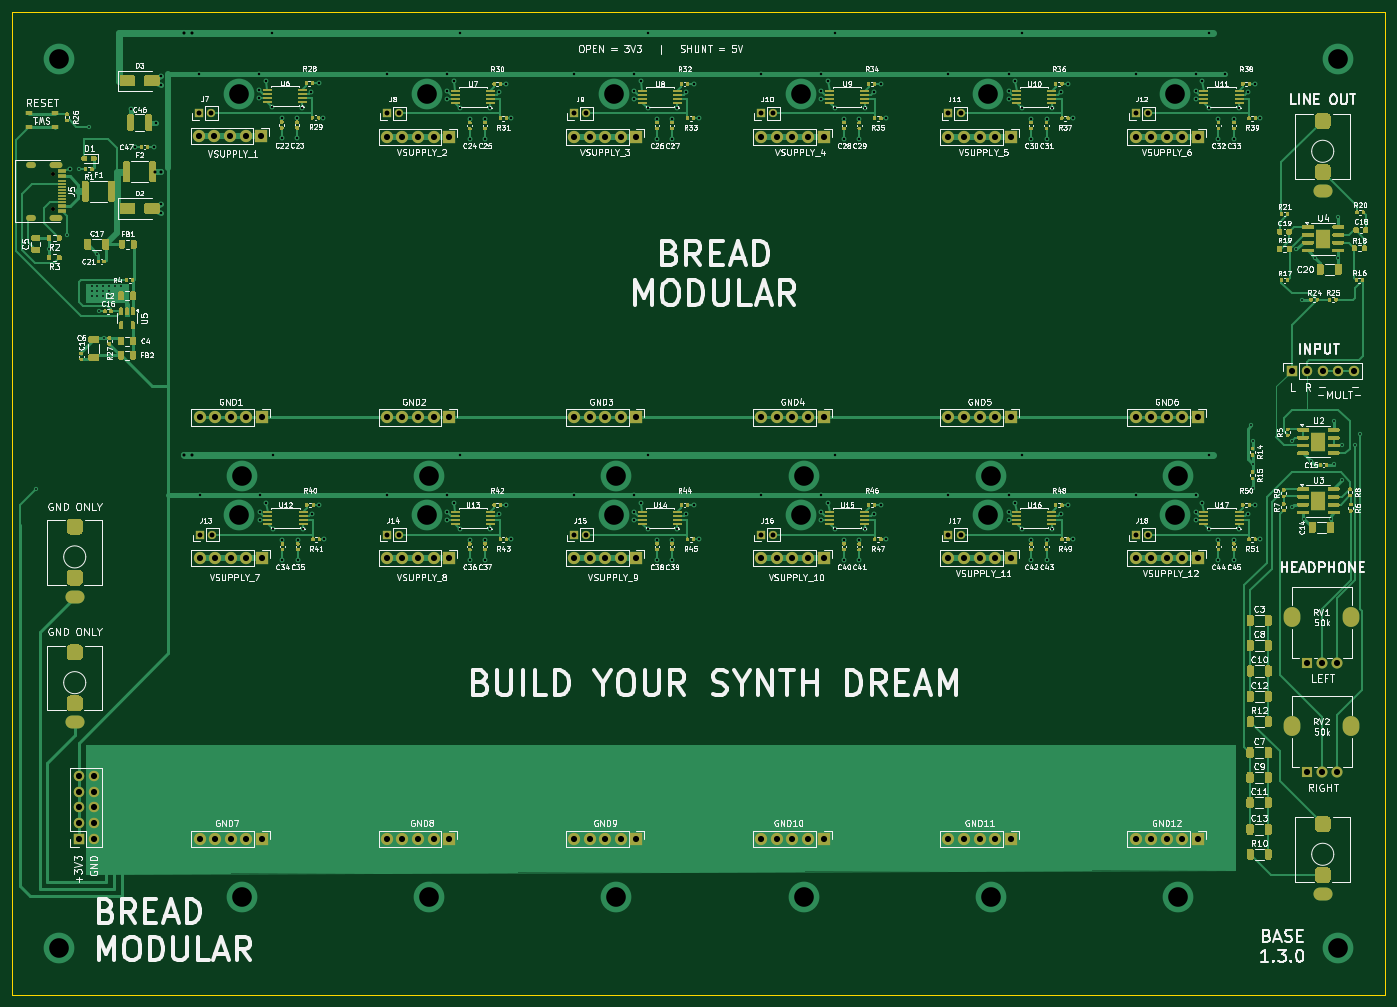
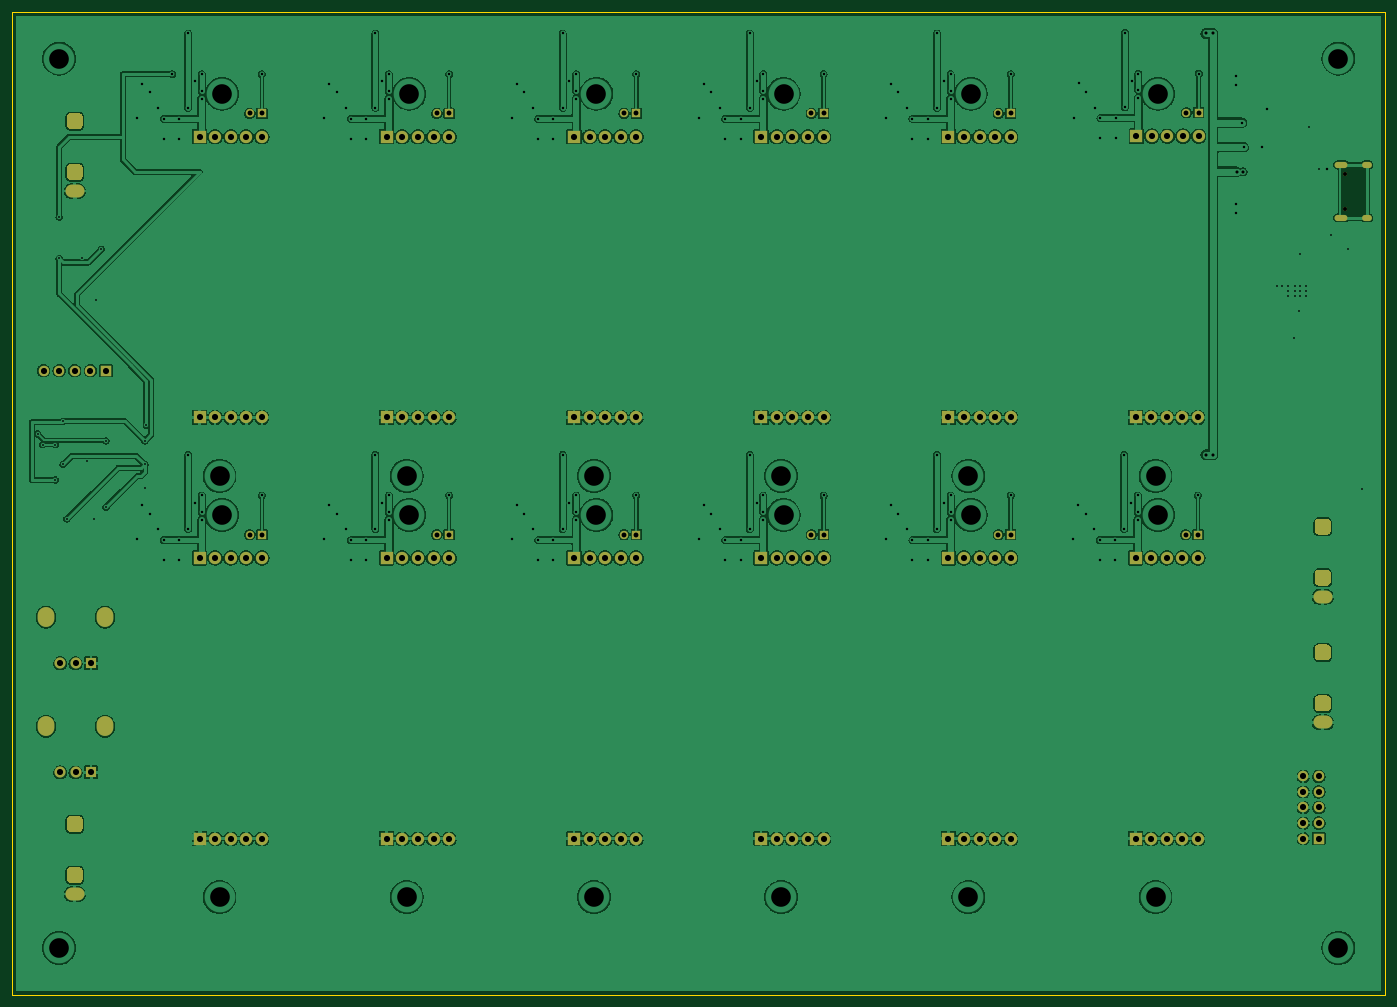
Circuit board: 11 layer files. Board 223.5 x 160.0 mm.
- bottom_copper: base-B_Cu.gbr (454169 bytes)
- bottom_mask: base-B_Mask.gbr (8519 bytes)
- paste: base-B_Paste.gbr (669 bytes)
- bottom_silk: base-B_Silkscreen.gbr (8529 bytes)
- outline: base-Edge_Cuts.gbr (733 bytes)
- top_copper: base-F_Cu.gbr (179124 bytes)
- top_mask: base-F_Mask.gbr (119671 bytes)
- paste: base-F_Paste.gbr (115759 bytes)
- top_silk: base-F_Silkscreen.gbr (478174 bytes)
- drill: base-NPTH.drl (374 bytes)
- drill: base-PTH.drl (8154 bytes)

=== bottom_copper: base-B_Cu.gbr (454169 bytes, source omitted) ===
=== bottom_mask: base-B_Mask.gbr (8519 bytes, source omitted) ===
=== paste: base-B_Paste.gbr ===
G04 #@! TF.GenerationSoftware,KiCad,Pcbnew,9.0.8+dfsg-1*
G04 #@! TF.CreationDate,2026-09-17T14:37:34+05:30*
G04 #@! TF.ProjectId,base,62617365-2e6b-4696-9361-645f70636258,rev?*
G04 #@! TF.SameCoordinates,Original*
G04 #@! TF.FileFunction,Paste,Bot*
G04 #@! TF.FilePolarity,Positive*
%FSLAX46Y46*%
G04 Gerber Fmt 4.6, Leading zero omitted, Abs format (unit mm)*
G04 Created by KiCad (PCBNEW 9.0.8+dfsg-1) date 2026-09-17 14:37:34*
%MOMM*%
%LPD*%
G01*
G04 APERTURE LIST*
%ADD10O,2.100000X1.000000*%
%ADD11O,1.600000X1.000000*%
G04 APERTURE END LIST*
D10*
X37620000Y-42670000D03*
D11*
X33440000Y-42670000D03*
D10*
X37620000Y-51310000D03*
D11*
X33440000Y-51310000D03*
M02*

=== bottom_silk: base-B_Silkscreen.gbr (8529 bytes, source omitted) ===
=== outline: base-Edge_Cuts.gbr ===
G04 #@! TF.GenerationSoftware,KiCad,Pcbnew,9.0.8+dfsg-1*
G04 #@! TF.CreationDate,2026-09-17T14:37:34+05:30*
G04 #@! TF.ProjectId,base,62617365-2e6b-4696-9361-645f70636258,rev?*
G04 #@! TF.SameCoordinates,Original*
G04 #@! TF.FileFunction,Profile,NP*
%FSLAX46Y46*%
G04 Gerber Fmt 4.6, Leading zero omitted, Abs format (unit mm)*
G04 Created by KiCad (PCBNEW 9.0.8+dfsg-1) date 2026-09-17 14:37:34*
%MOMM*%
%LPD*%
G01*
G04 APERTURE LIST*
G04 #@! TA.AperFunction,Profile*
%ADD10C,0.050000*%
G04 #@! TD*
G04 APERTURE END LIST*
D10*
X30480000Y-17780000D02*
X254000000Y-17780000D01*
X30480000Y-177800000D02*
X30480000Y-17780000D01*
X30480000Y-177800000D02*
X254000000Y-177800000D01*
X254000000Y-17780000D02*
X254000000Y-177800000D01*
M02*

=== top_copper: base-F_Cu.gbr (179124 bytes, source omitted) ===
=== top_mask: base-F_Mask.gbr (119671 bytes, source omitted) ===
=== paste: base-F_Paste.gbr (115759 bytes, source omitted) ===
=== top_silk: base-F_Silkscreen.gbr (478174 bytes, source omitted) ===
=== drill: base-NPTH.drl ===
M48
; DRILL file {KiCad 9.0.8+dfsg-1} date 2026-09-17T14:37:34+0530
; FORMAT={-:-/ absolute / metric / decimal}
; #@! TF.CreationDate,2026-09-17T14:37:34+05:30
; #@! TF.GenerationSoftware,Kicad,Pcbnew,9.0.8+dfsg-1
; #@! TF.FileFunction,NonPlated,1,2,NPTH
FMAT,2
METRIC
; #@! TA.AperFunction,NonPlated,NPTH,ComponentDrill
T1C0.650
%
G90
G05
T1
X37.09Y-44.1
X37.09Y-49.88
M30

=== drill: base-PTH.drl (8154 bytes, source omitted) ===
